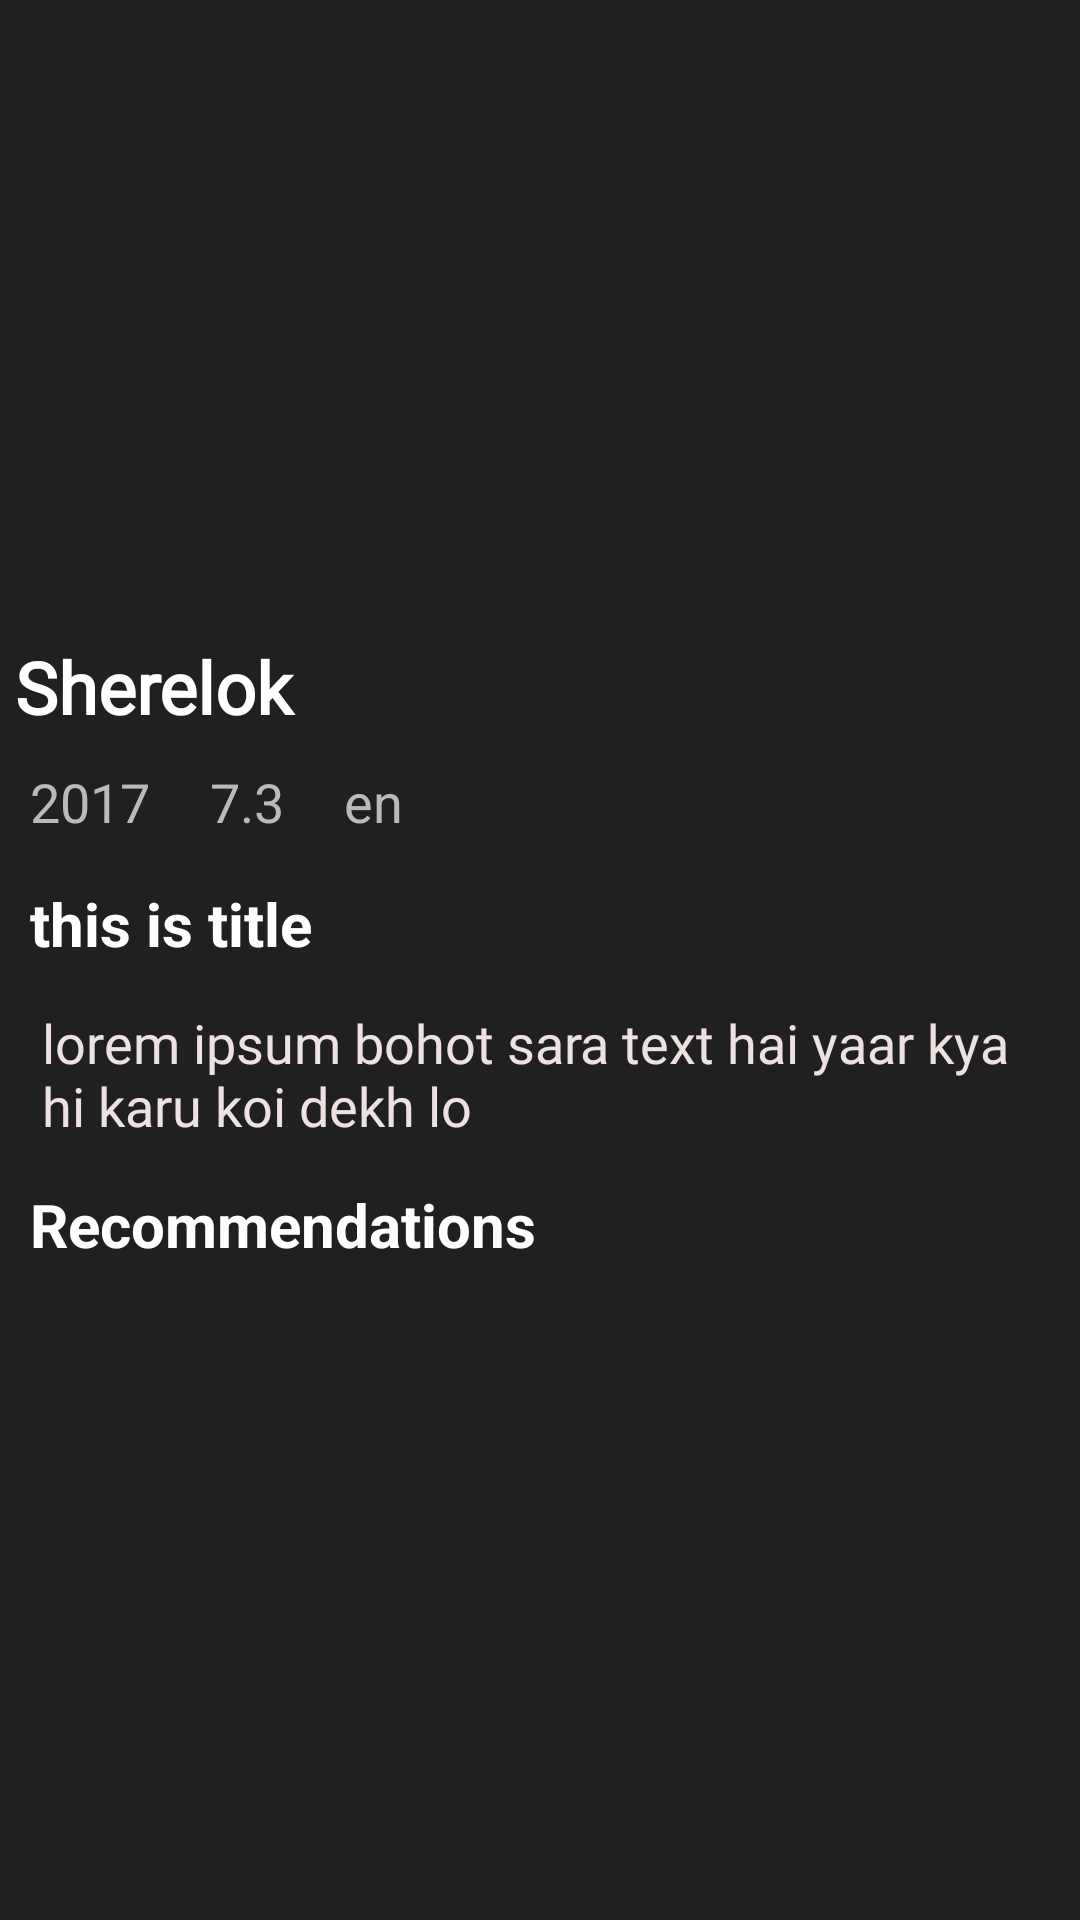

This screen was rendered from an Android layout file. Write that file and the resources it references.
<!-- AndroidManifest.xml: application theme Theme.NetflixClone -->
<!-- res/layout/fragment_tv_page.xml -->
<?xml version="1.0" encoding="utf-8"?>
<FrameLayout xmlns:android="http://schemas.android.com/apk/res/android"
    xmlns:tools="http://schemas.android.com/tools"
    android:layout_width="match_parent"
    android:layout_height="match_parent"
    xmlns:app="http://schemas.android.com/apk/res-auto"
    tools:context=".fragments.tvPageFragment"
    android:background="@color/grey"
    >

    <androidx.constraintlayout.widget.ConstraintLayout
        android:layout_width="match_parent"
        android:layout_height="match_parent">

        <ImageView
            android:id="@+id/backBT"
            android:layout_width="30dp"
            android:layout_height="30dp"
            android:elevation="20dp"
            android:src="@drawable/ic_back_arrow"
            app:layout_constraintStart_toStartOf="parent"
            app:layout_constraintTop_toTopOf="parent"
            android:layout_marginStart="5dp"
            android:layout_marginTop="5dp"
            />

        <ImageView
            android:id="@+id/moviePoster"
            android:layout_width="match_parent"
            android:layout_height="250dp"
            android:src="@drawable/movieplaceholder"
            app:layout_constraintTop_toTopOf="parent"
            android:scaleType="centerCrop"
            />

        <TextView
            android:id="@+id/movieTitle"
            android:layout_width="match_parent"
            android:layout_margin="5dp"
            android:layout_height="wrap_content"
            android:layout_marginStart="8dp"
            android:layout_marginBottom="5dp"
            android:fontFamily="@font/coustard_black"
            android:text="Sherelok"
            android:textColor="@color/white"
            android:textSize="24sp"
            android:textStyle="bold"
            app:layout_constraintBottom_toBottomOf="@id/moviePoster"
            app:layout_constraintStart_toStartOf="parent"
            android:maxLines="1"
            android:ellipsize="end"
            />

        <ScrollView
            android:scrollbars="none"
            android:layout_width="match_parent"
            android:layout_height="match_parent"
            app:layout_constraintTop_toBottomOf="@id/moviePoster"
            android:layout_marginTop="250dp"
            >

            <androidx.constraintlayout.widget.ConstraintLayout
                android:layout_width="match_parent"
                android:layout_height="wrap_content">

                <TextView
                    android:id="@+id/movieYear"
                    android:layout_width="wrap_content"
                    android:layout_height="wrap_content"
                    app:layout_constraintTop_toTopOf="parent"
                    android:text="2017"
                    android:textStyle="normal"
                    android:textSize="18sp"
                    app:layout_constraintStart_toStartOf="parent"
                    android:layout_marginStart="10dp"
                    android:layout_marginTop="5dp"
                    android:textColor="#BCB9B9"
                    />
                <TextView
                    android:id="@+id/movieRating"
                    android:layout_width="wrap_content"
                    android:layout_height="wrap_content"
                    app:layout_constraintTop_toTopOf="parent"
                    android:text="7.3"
                    android:textStyle="normal"
                    android:textSize="18sp"
                    app:layout_constraintStart_toEndOf="@id/movieYear"
                    android:layout_marginStart="20dp"
                    android:layout_marginTop="5dp"
                    android:textColor="#BCB9B9"
                    />
                <TextView
                    android:id="@+id/movieLanguage"
                    android:layout_width="wrap_content"
                    android:layout_height="wrap_content"
                    app:layout_constraintTop_toTopOf="parent"
                    android:text="en"
                    android:textStyle="normal"
                    android:textSize="18sp"
                    app:layout_constraintStart_toEndOf="@id/movieRating"
                    android:layout_marginStart="20dp"
                    android:layout_marginTop="5dp"
                    android:textColor="#BCB9B9"
                    />

                <TextView
                    android:id="@+id/movieTitleMain"
                    android:layout_width="wrap_content"
                    android:layout_height="wrap_content"
                    app:layout_constraintTop_toBottomOf="@id/movieRating"
                    app:layout_constraintStart_toStartOf="parent"
                    android:text="this is title"
                    android:textColor="@color/white"
                    android:layout_marginStart="10dp"
                    android:layout_marginTop="15dp"
                    android:textSize="20sp"
                    android:textStyle="bold"/>

                <TextView
                    android:id="@+id/movieDesc"
                    android:layout_width="match_parent"
                    android:layout_height="wrap_content"
                    android:fontFamily="@font/overlock"
                    android:padding="14dp"
                    android:text="lorem ipsum bohot sara text hai yaar kya hi karu koi dekh lo"
                    android:textColor="#EDE1E1"
                    android:textSize="18sp"
                    android:textStyle="normal"
                    app:layout_constraintTop_toBottomOf="@id/movieTitleMain" />

                <TextView
                    android:id="@+id/recommendationsTT"
                    android:layout_width="wrap_content"
                    android:layout_height="wrap_content"
                    app:layout_constraintTop_toBottomOf="@id/movieDesc"
                    android:text="Recommendations"
                    android:textColor="@color/white"
                    android:textStyle="bold"
                    android:textSize="20sp"
                    android:layout_marginStart="10dp"
                    app:layout_constraintStart_toStartOf="parent"/>

                <androidx.recyclerview.widget.RecyclerView
                    android:layout_marginTop="5dp"
                    android:id="@+id/recommendationsRV"
                    android:layout_width="match_parent"
                    android:layout_height="250dp"
                    app:layout_constraintTop_toBottomOf="@id/recommendationsTT"
                    android:layout_marginStart="12dp"
                    tools:listitem="@layout/movies_item"
                    />


            </androidx.constraintlayout.widget.ConstraintLayout>


        </ScrollView>





    </androidx.constraintlayout.widget.ConstraintLayout>

</FrameLayout>
<!-- res/layout/movies_item.xml (included above) -->
<?xml version="1.0" encoding="utf-8"?>
<androidx.constraintlayout.widget.ConstraintLayout xmlns:android="http://schemas.android.com/apk/res/android"
    android:layout_width="wrap_content"
    android:layout_height="wrap_content"
    xmlns:app="http://schemas.android.com/apk/res-auto"
    xmlns:tools="http://schemas.android.com/tools">

    <ImageView
        android:layout_marginTop="8dp"
        android:id="@+id/movieImage"
        android:layout_width="200dp"
        android:layout_height="250dp"
        tools:src="@drawable/movieplaceholder"
        android:scaleType="centerInside"
        app:layout_constraintTop_toTopOf="parent"
        app:layout_constraintStart_toStartOf="parent"
        />

</androidx.constraintlayout.widget.ConstraintLayout>
<!-- resources referenced by this layout -->
<resources>
  <color name="grey">#202020</color>
  <color name="white">#FFFFFFFF</color>
  <style name="Theme.NetflixClone" parent="Theme.MaterialComponents.DayNight.NoActionBar">
          
          <item name="colorPrimary">#FF5722</item>
          <item name="colorPrimaryVariant">#F44336</item>
          <item name="colorOnPrimary">@color/white</item>
          
          <item name="colorSecondary">@color/teal_200</item>
          <item name="colorSecondaryVariant">@color/teal_700</item>
          <item name="colorOnSecondary">@color/black</item>
          
          <item name="android:statusBarColor" tools:targetApi="l">?attr/colorPrimaryVariant</item>
          <item name="android:windowFullscreen">true</item>
          <item name="android:textColorHint">#7E7E7E</item>
          
  
      </style>
  <color name="teal_200">#FF03DAC5</color>
  <color name="teal_700">#FF018786</color>
  <color name="black">#FF000000</color>
</resources>
